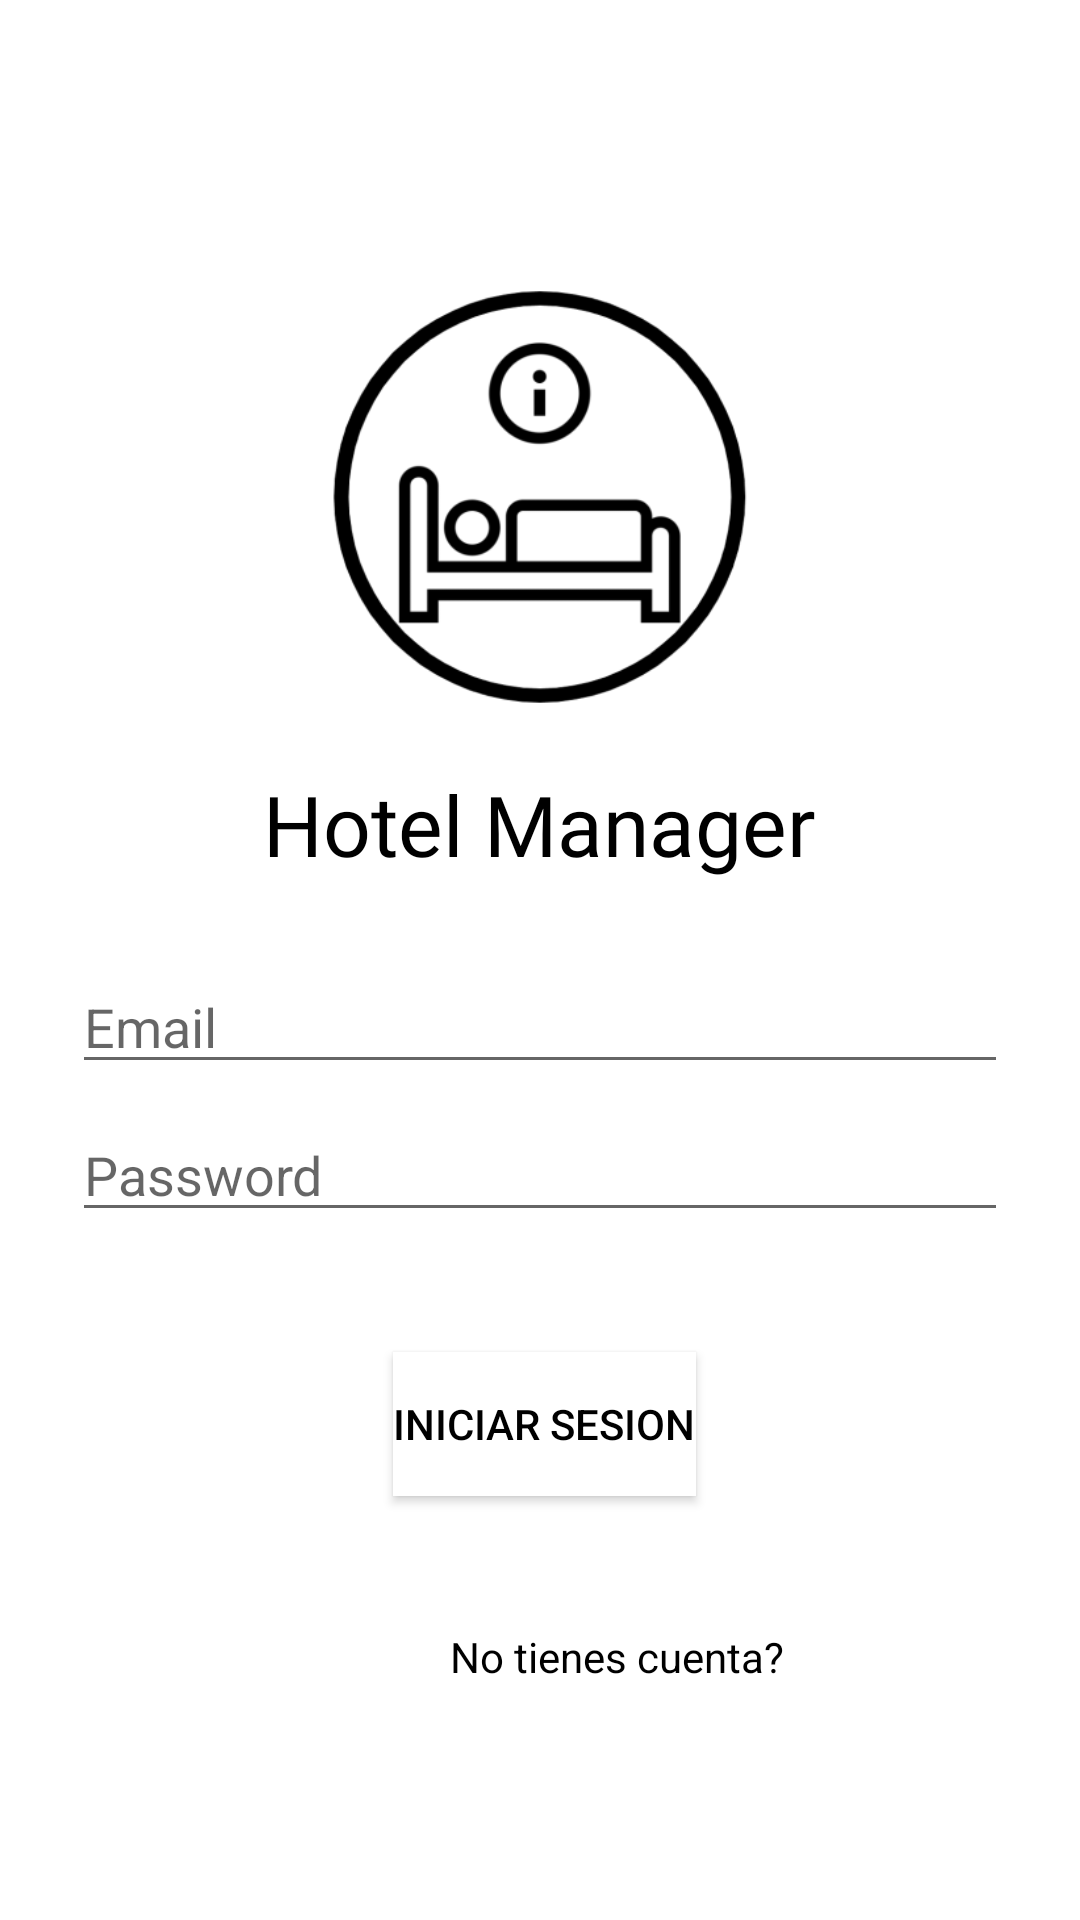

Android layout source for this screen:
<!-- AndroidManifest.xml: application theme Theme.HotelManagerV1 -->
<!-- res/layout/activity_login.xml -->
<?xml version="1.0" encoding="utf-8"?>
<androidx.constraintlayout.widget.ConstraintLayout xmlns:android="http://schemas.android.com/apk/res/android"
    xmlns:app="http://schemas.android.com/apk/res-auto"
    xmlns:tools="http://schemas.android.com/tools"
    android:id="@+id/container"
    android:layout_width="match_parent"
    android:layout_height="match_parent"

   >

    <ImageView
        android:id="@+id/imageView3"
        android:layout_width="192dp"
        android:layout_height="142dp"
        android:layout_marginStart="80dp"
        android:layout_marginTop="43dp"
        android:layout_marginEnd="80dp"
        android:layout_marginBottom="33dp"
        app:layout_constraintBottom_toTopOf="@+id/username"
        app:layout_constraintEnd_toEndOf="parent"
        app:layout_constraintStart_toStartOf="parent"
        app:layout_constraintTop_toTopOf="parent"
        app:srcCompat="@mipmap/logohm_negro_foreground" />


    <TextView
        android:id="@+id/tv_titulo"
        android:layout_width="wrap_content"
        android:layout_height="wrap_content"
        android:layout_marginTop="20dp"
        android:fontFamily="@font/playball"
        android:text="Hotel Manager"
        android:textColor="@color/black"
        android:textSize="28sp"
        app:layout_constraintEnd_toEndOf="parent"
        app:layout_constraintHorizontal_bias="0.498"
        app:layout_constraintStart_toStartOf="parent"
        app:layout_constraintTop_toBottomOf="@+id/imageView3" />

    <EditText
        android:id="@+id/username"
        android:layout_width="0dp"
        android:layout_height="wrap_content"
        android:layout_marginStart="24dp"
        android:layout_marginTop="320dp"
        android:layout_marginEnd="24dp"
        android:hint="@string/prompt_email"
        android:inputType="textEmailAddress"
        android:selectAllOnFocus="true"
        android:textColor="@color/black"
        app:layout_constraintEnd_toEndOf="parent"
        app:layout_constraintHorizontal_bias="0.0"
        app:layout_constraintStart_toStartOf="parent"
        app:layout_constraintTop_toTopOf="parent" />

    <EditText
        android:id="@+id/password"
        android:layout_width="0dp"
        android:layout_height="wrap_content"
        android:layout_marginStart="24dp"
        android:layout_marginTop="8dp"
        android:layout_marginEnd="24dp"
        android:hint="@string/prompt_password"
        android:imeActionLabel="@string/action_sign_in_short"
        android:imeOptions="actionDone"
        android:inputType="textPassword"
        android:selectAllOnFocus="true"
        android:textColor="@color/black"
        app:layout_constraintEnd_toEndOf="parent"
        app:layout_constraintHorizontal_bias="0.0"
        app:layout_constraintStart_toStartOf="parent"
        app:layout_constraintTop_toBottomOf="@+id/username" />

    <Button
        android:id="@+id/btnIniciar"
        android:layout_width="wrap_content"
        android:layout_height="wrap_content"
        android:layout_marginStart="156dp"
        android:layout_marginTop="40dp"
        android:layout_marginEnd="162dp"
        android:background="@color/white"
        android:text="Iniciar Sesion"
        android:textColor="@color/black"
        app:layout_constraintEnd_toEndOf="parent"
        app:layout_constraintHorizontal_bias="0.425"
        app:layout_constraintStart_toStartOf="parent"
        app:layout_constraintTop_toBottomOf="@+id/password" />

    <TextView
        android:id="@+id/textView2"
        android:layout_width="wrap_content"
        android:layout_height="wrap_content"
        android:layout_marginStart="150dp"
        android:layout_marginTop="44dp"
        android:layout_marginEnd="150dp"
        android:text="@string/register"
        android:textColor="@color/black"
        app:layout_constraintEnd_toEndOf="parent"
        app:layout_constraintHorizontal_bias="0.0"
        app:layout_constraintStart_toStartOf="parent"
        app:layout_constraintTop_toBottomOf="@+id/btnIniciar" />



</androidx.constraintlayout.widget.ConstraintLayout>
<!-- resources referenced by this layout -->
<resources>
  <!-- mipmap logohm_negro_foreground: png bitmap (mipmap-hdpi, 5560 bytes) -->
  <string name="action_sign_in_short">Sign in</string>
  <string name="prompt_email">Email</string>
  <string name="prompt_password">Password</string>
  <string name="register">No tienes cuenta?</string>
  <style name="Theme.HotelManagerV1" parent="Theme.MaterialComponents.DayNight.DarkActionBar">
          
          <item name="colorPrimary">#A9A9A9</item>
          <item name="colorPrimaryVariant">#4D4D4E</item>
          <item name="colorOnPrimary">#474545</item>
          
          <item name="colorSecondary">#9DA1A1</item>
          <item name="colorSecondaryVariant">#848E8E</item>
          <item name="colorOnSecondary">@color/black</item>
          
          <item name="android:statusBarColor" tools:targetApi="l">?attr/colorOnPrimary</item>
          
      </style>
  <!-- not gathered from this repository: default colours our renderer supplied (Android Studio template values) -->
  <color name="black">#FF000000</color>
  <color name="white">#FFFFFFFF</color>
</resources>
